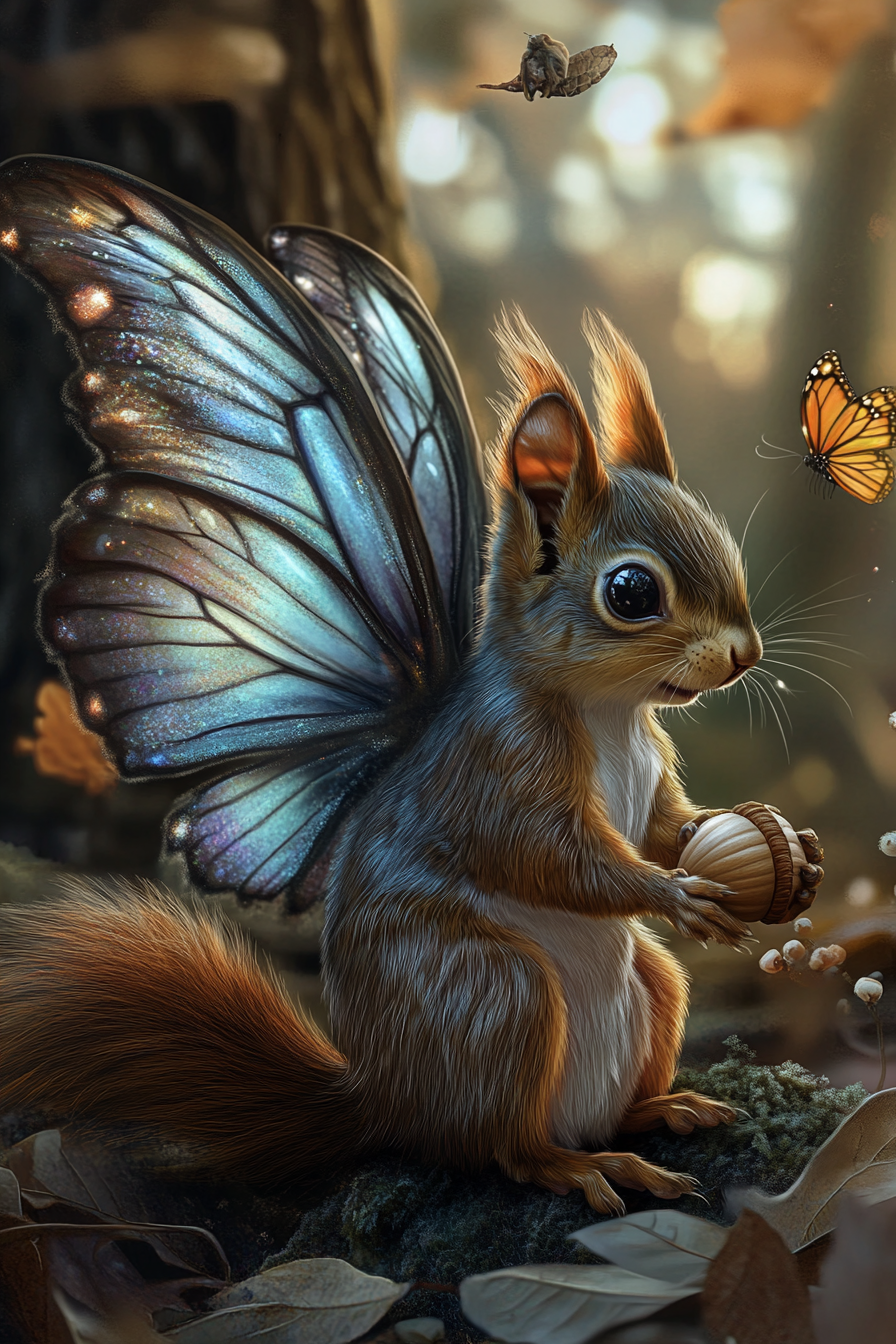
Generation parameters embedded in this image by Midjourney (PNG 'Description' text chunk):
An adorable squirrel with iridescent butterfly wings, collecting magical acorns in a mystical forest where the trees whisper secrets to those who listen --ar 2:3 --v 6.1 Job ID: f45d59ca-bacb-414f-b34f-1e130b33b38e